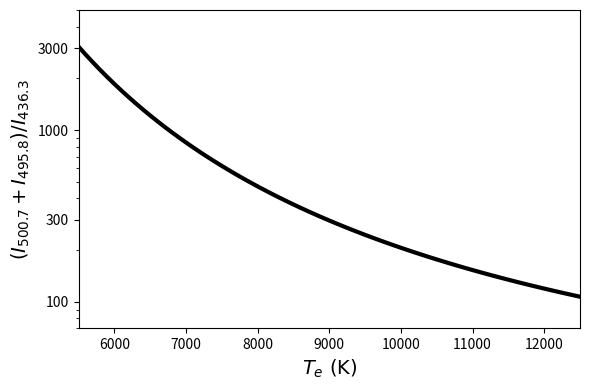

Here is the Python script that generated this plot:
import numpy as np
import matplotlib.pyplot as plt
%matplotlib inline

# descriptors of the OIII energy levels
Omega12 = 2.17
Omega13 = 0.28
A31 = 0.22
A32 = 1.8
dE32 = 3.30e4
lambda21 = 500.7
lambda32 = 436.3

# temperature in K
x = np.arange(4,13,0.1)*1e3

# collisional cross-section ratio
gamma_ratio = (Omega12/Omega13) * np.exp(dE32/x)

# line ratio
y = (1 + (1 + A31/A32) * gamma_ratio) * lambda32/lambda21

fig = plt.figure(figsize=(6,4))
ax = fig.add_subplot(111)

ax.set_xlim(5500,12500)
ax.set_ylim(7e1,5e3)
ax.set_yscale('log')
ax.set_xlabel(r'$T_e\ {\rm (K)}$', fontsize=14)
ax.set_ylabel(r'$(I_{500.7}+I_{495.8})/I_{436.3}$', fontsize=14)
ax.plot(x, y, 'k-', lw=3)

y_labels = ['100','300','1000','3000']
y_loc = np.array([float(y) for y in y_labels])
ax.set_yticks(y_loc)
ax.set_yticklabels(y_labels)

fig.tight_layout()
plt.savefig('OIIIratio.pdf')